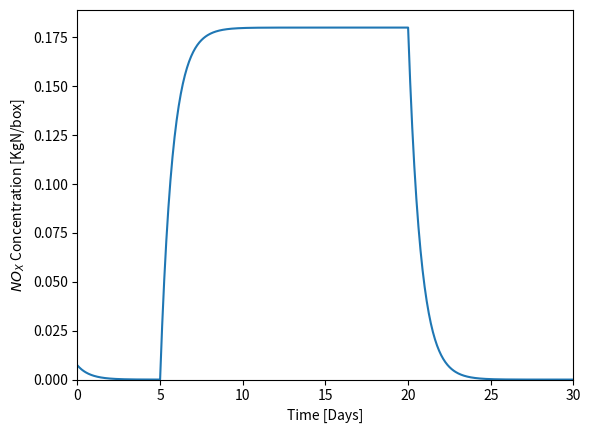

The matplotlib source for this figure:
import numpy as np
from matplotlib import pyplot as plt
#Data
NOx_emission_ocean = 0  #kgN/day
NOx_emission_land = 0.12  #kgN/day
CO_emission_ocean = 0  #kg/day
CO_emission_land = 14  #kg/day
CH4_emission_ocean = 0  #kg/day
CH4_emission_land = 0.21  #kg/day
NOx_lifetime = 1.5      #days
NOx_initial_value = 15  #pptv
CO_initial_value = 130  #ppbv
CH4_initial_value = 2100  #ppbv
OZone_initial_value = 40  #ppbv
OH_constant = 1.8 * 10 ** (6) #molec/cm^3
HO2_constant = 510 * 10 ** (6) #molec/cm^3
Ratio_O3 = 6 * 10 ** (6) #-
Air_density = 1     #kg/m^3
Temperature = 298   #K
avogadro_constant = 6.02 * 10 ** (26) #molec/kmol
H_molec_weight = 1  #kg/kmolNO
C_molec_weight = 12  #kg/kmol
N_molec_weight = 14  #kg/kmol
O_molec_weight = 16  #kg/kmol
air_molec_weight = 29 #kg/kmol
air_density_molec_cm3 = avogadro_constant / air_molec_weight * (1/(10**6)) #molec/cm^3

#Functions
def kgN_day_to_molec_cm3_hr(value,molec_weight,volume):
    value_molec_cm3_hr = value * avogadro_constant * (1/molec_weight) * (1 /(volume * 10 ** (15))) * (1 /24)
    return value_molec_cm3_hr

def loss_term(life_time): #Convert from life time to loss term (1/hr)
    L = 1 / (life_time * 24)
    return L

def diff_eq_chem_constituent(P,L,X,dt):
    dX_dt = P - L * X
    X_t_1 = (X + dX_dt + P * dt)/ (1 + L * dt)
    return X_t_1

# def VMR(C):
#     VMR = air_molec_weight * C * 10 ** (6) * avogadro_constant ** (-1) * Air_density ** (-1)
#     return VMR

def pptv_concentration(pptv_value):
    concentration = air_density_molec_cm3 * pptv_value * 10 ** (-12)
    return concentration
def concentration_kgN_box(concentration,volume, molec_weight):
    kgN_box = concentration * volume * 10 ** 15 * molec_weight / avogadro_constant
    return kgN_box
#30 day simulation
NO_molec_cm3 = []
NO_kgN_box = []
time_step = np.arange(0,30 * 24 + 1)

for i in range(len(time_step)):
    if time_step[i] == 0:
        old_concentration = pptv_concentration(NOx_initial_value)
        NO_kgN_box.append(concentration_kgN_box(old_concentration,1,N_molec_weight))
    elif 0 < time_step[i] <= 24 * 5:
        P = kgN_day_to_molec_cm3_hr(NOx_emission_ocean,N_molec_weight,1)
        L = loss_term(NOx_lifetime)
        new_concentration = diff_eq_chem_constituent(P,L,old_concentration,1)
        NO_kgN_box.append(concentration_kgN_box(new_concentration,1,N_molec_weight))
        old_concentration = new_concentration
    elif 24 * 5 < time_step[i] <= 24 * 20:
        P = kgN_day_to_molec_cm3_hr(NOx_emission_land, N_molec_weight, 1)
        L = loss_term(NOx_lifetime)
        new_concentration = diff_eq_chem_constituent(P, L, old_concentration, 1)
        NO_kgN_box.append(concentration_kgN_box(new_concentration,1,N_molec_weight))
        old_concentration = new_concentration
    else:
        P = kgN_day_to_molec_cm3_hr(NOx_emission_ocean, N_molec_weight, 1)
        L = loss_term(NOx_lifetime)
        new_concentration = diff_eq_chem_constituent(P, L, old_concentration, 1)
        NO_kgN_box.append(concentration_kgN_box(new_concentration,1,N_molec_weight))
        old_concentration = new_concentration
time_step_days = time_step / 24
plt.plot(time_step_days,NO_kgN_box)
plt.ylabel("$NO_{X}$ Concentration [KgN/box]")
plt.ylim(0)
plt.xlim(0,30)
plt.xlabel("Time [Days]")
plt.show()
